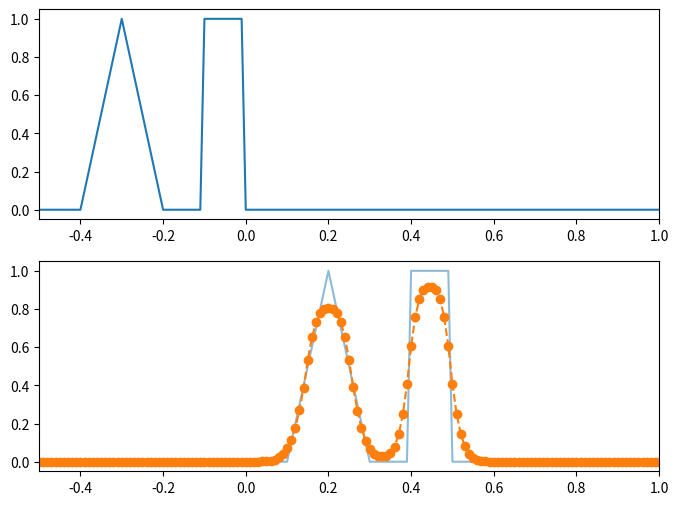

Python code for this plot:
#! /usr/bin/env python3
# -*- coding: utf-8 -*-
# vim:fenc=utf-8
#
# Created On  : 2023-04-03 00:24
# Last Modified : 2023-04-03 16:58
# Copyright © 2023 myron <yh131996@mail.ustc.edu.cn>
#
# Distributed under terms of the MIT license.


import numpy as np
from numpy import arange, cos, sqrt, sin, abs
from numpy import pi as π
from matplotlib import pyplot as plt
import argparse

# wave's shape1
def func1(x, C=1, t=0):
    conds = [x < -0.4,\
             np.logical_and(x < -0.2, x >= -0.4),\
             np.logical_and(x >= -0.2, x < -0.1),\
             np.logical_and(x >= -0.1, x < 0),\
             x >= 0]
    funcs = [0,\
             lambda x:1.0-abs(x+0.3)/0.1,\
             0,\
             1,\
             0]
    return np.roll(np.piecewise(x, conds, funcs), int(t*C))

# wave's shape2
def func2(x, C=1, t=0):
    conds = [x < -0.8,\
             np.logical_and(x < -0.3, x >= -0.8),\
             np.logical_and(x < 0, x >= -0.3),\
             x >= 0]
    funcs = [1.8,\
             lambda x : 1.4 + 0.4 * cos(2*π * (x+0.8) ),\
             1.0,\
             1.8]
    return np.roll(np.piecewise(x, conds, funcs), int(t*C))

def Upwind(x, C=1, t=1):
    N = x.size
    tmp = np.zeros((2, N), dtype=x.dtype)
    tmp[0] = x.copy()
    tmp[1] = x.copy()
    result = tmp[0]
    for n in range(t):
        cur = n%2
        nex = (n%2 + 1)%2
        for i in range(N-1):
            I = i - 1
            tmp[nex,I+1] =  tmp[cur,I+1] - C*(tmp[cur, I+1] - tmp[cur, I])
            result = tmp[nex]
    return tmp[0]

def minmod(a, b):
    return 0 if  a * b < 0 else min([a, b]) if b > 0 else max([a, b])

def limiter(x, C=1, t=1):
    N = x.size
    tmp = np.zeros((2, N), dtype=x.dtype)
    tmp[0] = x.copy()
    tmp[1] = x.copy()
    result = tmp[0]
    for n in range(t):
        cur = n%2
        nex = (n%2 + 1)%2
        for i in range(N):
            I = i - 2
            tmp[nex,I+1] =  tmp[cur,I+1] - C*(tmp[cur, I+1] - tmp[cur, I]) - 0.5 * C * (1 - C) *\
			( minmod(tmp[cur, I+1]-tmp[cur, I], tmp[cur, I+2]-tmp[cur, I+1]) - \
                        minmod(tmp[cur, I]-tmp[cur, I-1], tmp[cur, I+1]-tmp[cur, I]) )
            result = tmp[nex]

    return result

if  __name__ == '__main__':
    parser = argparse.ArgumentParser(description="calculate X to the power of Y")
    group = parser.add_mutually_exclusive_group()
    parser.add_argument("-x", "--resolution", default=0.01, type=float, help="length of Δx")
    parser.add_argument("-C", "--ratio", default=0.5, type=float, help="Δt/Δx")
    parser.add_argument("-i", "--input", default=1, type=int, help="f(x) when t=0")
    parser.add_argument("-m", "--method", default="limiter", type=str, help="methods")
    args = parser.parse_args()

    # Δx: args.resolution
    x = np.arange(-1, 2, args.resolution)
    # C is Δt/Δx
    C = args.ratio
    # Δt
    t = C * args.resolution

    T = 0.5
    n_t = int(T/t)

    print(t, n_t)
    # math output
    if args.input == 1:
        M0 = func1(x, C)
        M1 = func1(x, C, n_t)
    elif args.input == 2:
        M0 = func2(x, C)
        M1 = func2(x, C, n_t)
    else:
        print("error input function")

    # simu output
    if args.method == "Upwind":
        S1 = Upwind(M0, C, n_t)
    elif args.method == "limiter":
        S1 = limiter(M0, C, n_t)
    else:
        print("error input function")
    fig, axs = plt.subplots(2,
                            1,
                            figsize=(8, 6))
    axs[0].plot(x, M0)
    axs[1].plot(x, M1, alpha=0.5)
    axs[0].set_xlim(-0.5,1)
    axs[1].set_xlim(-0.5,1)
    axs[1].plot(x, S1, '--o')
    plt.show()
